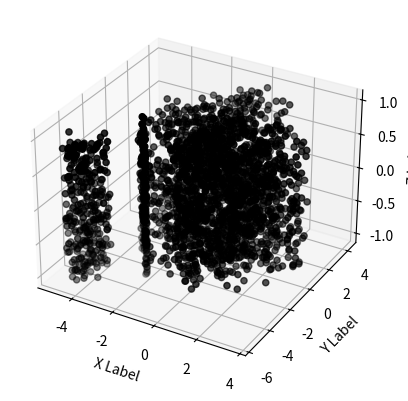

Python code for this plot:
import matplotlib.pyplot as plt
import numpy as np

# Fixing random state for reproducibility
np.random.seed(19680801)

def randrange(N, vmin, vmax):
    return (vmax - vmin)*np.random.rand(N) + vmin

fig = plt.figure()
ax = fig.add_subplot(projection='3d')
n = 0
k = 0
a = 0
N = 2000
xs, ys, zs = [], [], []
x1, y1, z1 = [], [], []
x2, y2, z2 = [], [], []
x3, y3, z3 = [], [], []

phi = np.linspace(0, 2*np.pi, N)
theta = np.linspace(0, 2*np.pi, N//5)
for m, zlow, zhigh in [(',', -1, 1)]:
    xss = randrange(N, -3.7*np.cos(phi), 3.7*np.cos(phi))
    yss = randrange(N, -4.3*np.sin(phi), 4.3*np.sin(phi))
    zss = randrange(N, zlow, zhigh)
    for i in xss:
        if i >= -3.2:
            xs.append(xss[n])
            ys.append(yss[n])
            zs.append(zss[n])
            n += 1
        else:
            n += 1
    
for m, zlow, zhigh in [(',', -1, 1)]:
    x1s = randrange(N//5, -1, 1)
    y1s = randrange(N//5, -1, 1)
    z1s = randrange(N//5, zlow, zhigh)
    for i in x1s:
        if x1s[a]**2 + y1s[a]**2 <= 1:
            x1.append(x1s[a]-4.1)
            y1.append(y1s[a]-4.6)
            z1.append(z1s[a])
            a += 1
        else:
            a += 1


for m, zlow, zhigh in [(',', -1, 1)]:
    x2s = randrange(N, 0, 0.35)
    y2s = randrange(N, 0, 2.5)
    z2s = randrange(N, zlow, zhigh)
    for i in x2s:
        if y2s[k]/(0.35-x2s[k]) <= 2.5/3.5:
            x2.append((x2s[k])*np.cos(2.13)-2.9)
            y2.append((y2s[k])*np.sin(2.13)-1.8)
            z2.append(z2s[k])

            x3.append(-x2s[k]*np.cos(2.0577)-1.9)
            y3.append(y2s[k]*np.sin(2.0577)-3.6)
            z3.append(z2s[k])
            k += 1
        else:
            k += 1

    ax.scatter(xs, ys, zs, color='black')
    ax.scatter(x1, y1, z1, color='black')
    ax.scatter(x2, y2, z2, color='black')
    ax.scatter(x3, y3, z3, color='black')

ax.set_xlabel('X Label')
ax.set_ylabel('Y Label')
ax.set_zlabel('Z Label')

plt.savefig('3d_dich.png')
